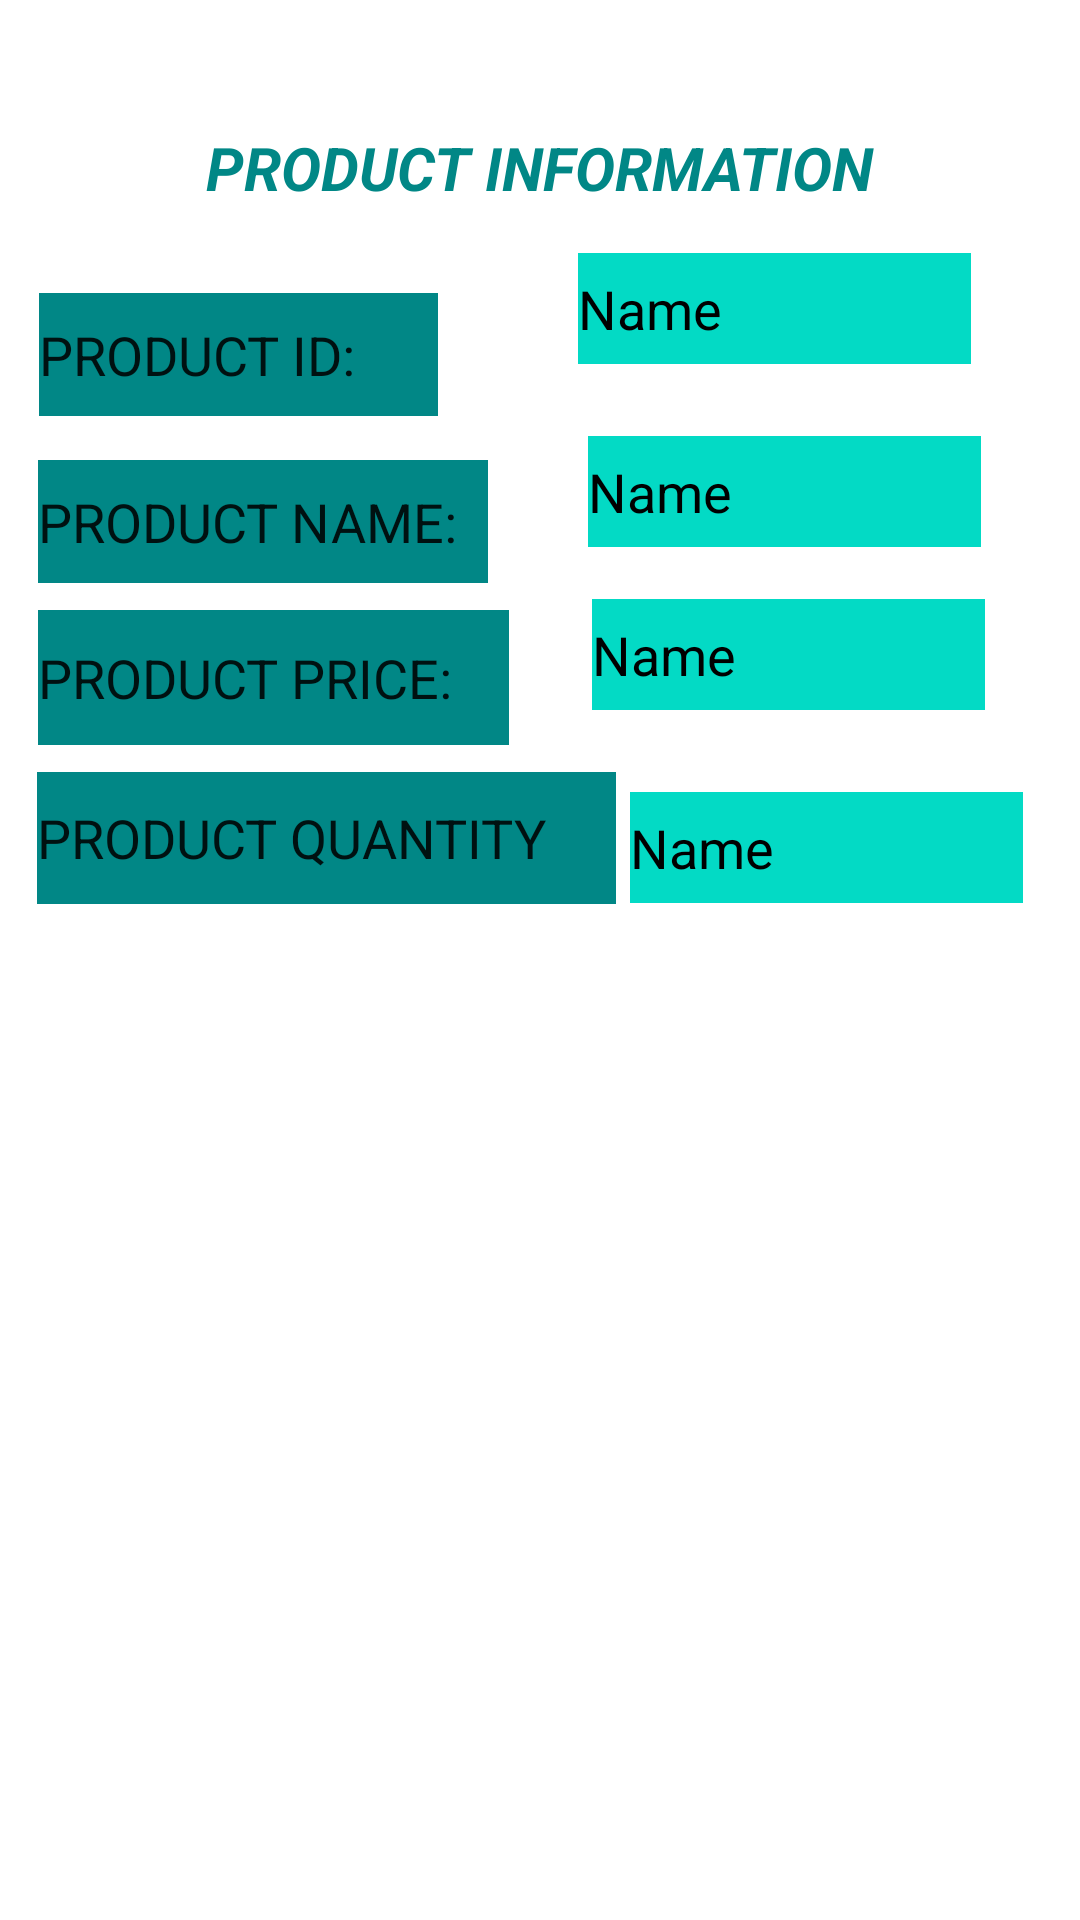

The Android layout XML behind this screen, and the referenced resources:
<!-- AndroidManifest.xml: application theme Theme.KILAT_PRODUCT_ACTIVITY -->
<!-- res/layout/activity_product_details.xml -->
<?xml version="1.0" encoding="utf-8"?>
<androidx.constraintlayout.widget.ConstraintLayout xmlns:android="http://schemas.android.com/apk/res/android"
    xmlns:app="http://schemas.android.com/apk/res-auto"
    xmlns:tools="http://schemas.android.com/tools"
    android:layout_width="match_parent"
    android:layout_height="match_parent"
    android:background="@drawable/details"
    tools:context=".ProductDetailsActivity"
    tools:layout_editor_absoluteX="6dp"
    tools:layout_editor_absoluteY="184dp">

    <EditText
        android:id="@+id/ProductPricetxtView"
        android:layout_width="131dp"
        android:layout_height="37dp"
        android:background="@color/teal_200"
        android:ems="10"
        android:inputType="textPersonName"
        android:text="Name"
        android:textColor="@color/black"
        app:layout_constraintBottom_toTopOf="@+id/ProductQuantitytxtView"
        app:layout_constraintEnd_toEndOf="parent"
        app:layout_constraintHorizontal_bias="0.467"
        app:layout_constraintStart_toEndOf="@+id/editTextTextPersonName4"
        app:layout_constraintTop_toTopOf="parent"
        app:layout_constraintVertical_bias="0.88" />

    <EditText
        android:id="@+id/ProductQuantitytxtView"
        android:layout_width="131dp"
        android:layout_height="37dp"
        android:ems="10"
        android:inputType="textPersonName"
        android:text="Name"
        android:textColor="@color/black"
        android:background="@color/teal_200"
        app:layout_constraintBottom_toBottomOf="parent"
        app:layout_constraintEnd_toEndOf="parent"
        app:layout_constraintHorizontal_bias="0.197"
        app:layout_constraintStart_toEndOf="@+id/editTextTextPersonName"
        app:layout_constraintTop_toTopOf="parent"
        app:layout_constraintVertical_bias="0.438" />

    <EditText
        android:id="@+id/editTextTextPersonName9"
        android:layout_width="133dp"
        android:layout_height="41dp"
        android:ems="10"
        android:inputType="textPersonName"
        android:text="PRODUCT ID: "
        android:background="@color/teal_700"
        app:layout_constraintBottom_toBottomOf="parent"
        app:layout_constraintEnd_toEndOf="parent"
        app:layout_constraintHorizontal_bias="0.057"
        app:layout_constraintStart_toStartOf="parent"
        app:layout_constraintTop_toTopOf="parent"
        app:layout_constraintVertical_bias="0.163" />

    <EditText
        android:id="@+id/ProductIDtxtView"
        android:layout_width="131dp"
        android:layout_height="37dp"
        android:ems="10"
        android:inputType="textPersonName"
        android:text="Name"
        android:textColor="@color/black"
        android:background="@color/teal_200"
        app:layout_constraintBottom_toTopOf="@+id/ProductNametxtView"
        app:layout_constraintEnd_toEndOf="parent"
        app:layout_constraintHorizontal_bias="0.564"
        app:layout_constraintStart_toEndOf="@+id/editTextTextPersonName9"
        app:layout_constraintTop_toTopOf="parent"
        app:layout_constraintVertical_bias="0.777" />

    <TextView
        android:id="@+id/textView15"
        android:layout_width="wrap_content"
        android:layout_height="wrap_content"
        android:text="PRODUCT INFORMATION"
        android:textColor="@color/teal_700"
        android:textSize="20sp"
        android:textStyle="bold|italic"
        app:layout_constraintBottom_toBottomOf="parent"
        app:layout_constraintEnd_toEndOf="parent"
        app:layout_constraintStart_toStartOf="parent"
        app:layout_constraintTop_toTopOf="parent"
        app:layout_constraintVertical_bias="0.069" />

    <EditText
        android:id="@+id/editTextTextPersonName"
        android:layout_width="193dp"
        android:layout_height="44dp"
        android:ems="10"
        android:inputType="textPersonName"
        android:text="PRODUCT QUANTITY"
        android:background="@color/teal_700"
        app:layout_constraintBottom_toBottomOf="parent"
        app:layout_constraintEnd_toEndOf="parent"
        app:layout_constraintHorizontal_bias="0.073"
        app:layout_constraintStart_toStartOf="parent"
        app:layout_constraintTop_toTopOf="parent"
        app:layout_constraintVertical_bias="0.432" />

    <EditText
        android:id="@+id/editTextTextPersonName3"
        android:layout_width="150dp"
        android:layout_height="41dp"
        android:ems="10"
        android:inputType="textPersonName"
        android:text="PRODUCT NAME:"
        android:background="@color/teal_700"
        app:layout_constraintBottom_toBottomOf="parent"
        app:layout_constraintEnd_toEndOf="parent"
        app:layout_constraintHorizontal_bias="0.061"
        app:layout_constraintStart_toStartOf="parent"
        app:layout_constraintTop_toTopOf="parent"
        app:layout_constraintVertical_bias="0.256" />

    <EditText
        android:id="@+id/editTextTextPersonName4"
        android:layout_width="157dp"
        android:layout_height="45dp"
        android:ems="10"
        android:inputType="textPersonName"
        android:text="PRODUCT PRICE:"
        android:background="@color/teal_700"
        app:layout_constraintBottom_toBottomOf="parent"
        app:layout_constraintEnd_toEndOf="parent"
        app:layout_constraintHorizontal_bias="0.062"
        app:layout_constraintStart_toStartOf="parent"
        app:layout_constraintTop_toTopOf="parent"
        app:layout_constraintVertical_bias="0.342" />

    <EditText
        android:id="@+id/ProductNametxtView"
        android:layout_width="131dp"
        android:layout_height="37dp"
        android:background="@color/teal_200"
        android:ems="10"
        android:inputType="textPersonName"
        android:text="Name"
        android:textColor="@color/black"
        app:layout_constraintBottom_toTopOf="@+id/ProductPricetxtView"
        app:layout_constraintEnd_toEndOf="parent"
        app:layout_constraintStart_toEndOf="@+id/editTextTextPersonName3"
        app:layout_constraintTop_toTopOf="parent"
        app:layout_constraintVertical_bias="0.893" />
</androidx.constraintlayout.widget.ConstraintLayout>
<!-- resources referenced by this layout -->
<resources>
  <style name="Theme.KILAT_PRODUCT_ACTIVITY" parent="Theme.MaterialComponents.DayNight.DarkActionBar">
          
          <item name="colorPrimary">@color/purple_500</item>
          <item name="colorPrimaryVariant">@color/purple_700</item>
          <item name="colorOnPrimary">@color/white</item>
          
          <item name="colorSecondary">@color/teal_200</item>
          <item name="colorSecondaryVariant">@color/teal_700</item>
          <item name="colorOnSecondary">@color/black</item>
          
          <item name="android:statusBarColor" tools:targetApi="l">?attr/colorPrimaryVariant</item>
          
      </style>
  <!-- not gathered from this repository: default colours our renderer supplied (Android Studio template values) -->
  <color name="purple_500">#FF6200EE</color>
  <color name="purple_700">#FF3700B3</color>
  <color name="teal_200">#FF03DAC5</color>
  <color name="teal_700">#FF018786</color>
  <color name="black">#FF000000</color>
  <color name="white">#FFFFFFFF</color>
</resources>
